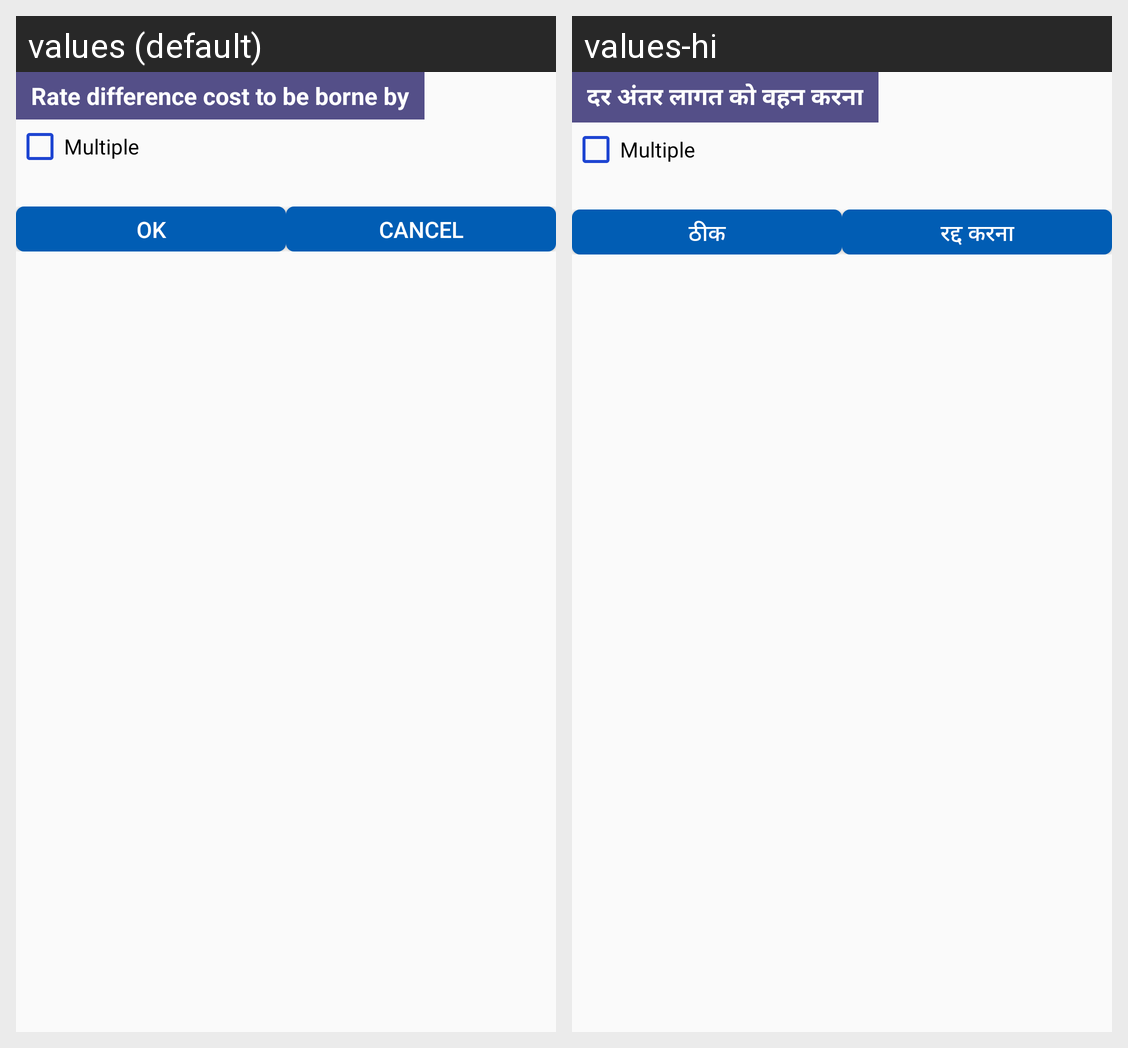

Here is an Android app screen in its default locale and in the app's own translations. Write out the translated-string differences for the strings that appear on this screen.
Android screen res/layout/dialog_custom_for_quot.xml rendered under 2 locales, left to right: values (default), values-hi. Device: Nexus 5 (rendered at 1080×1920; each locale shown at half size, 540×960, under a caption strip naming it); theme StorelistTheme.
Strings drawn on this screen, with the default value and each locale's value (text and hints the layout hard-codes, and strings that could not be matched under every locale, appear in the picture but are not listed):

rate_difference_cost_to_be_borne_by
  values: Rate difference cost to be borne by
  values-hi: दर अंतर लागत को वहन करना

AlertDialogOkButton
  values: OK
  values-hi: ठीक

txtCancle
  values: Cancel
  values-hi: रद्द करना
